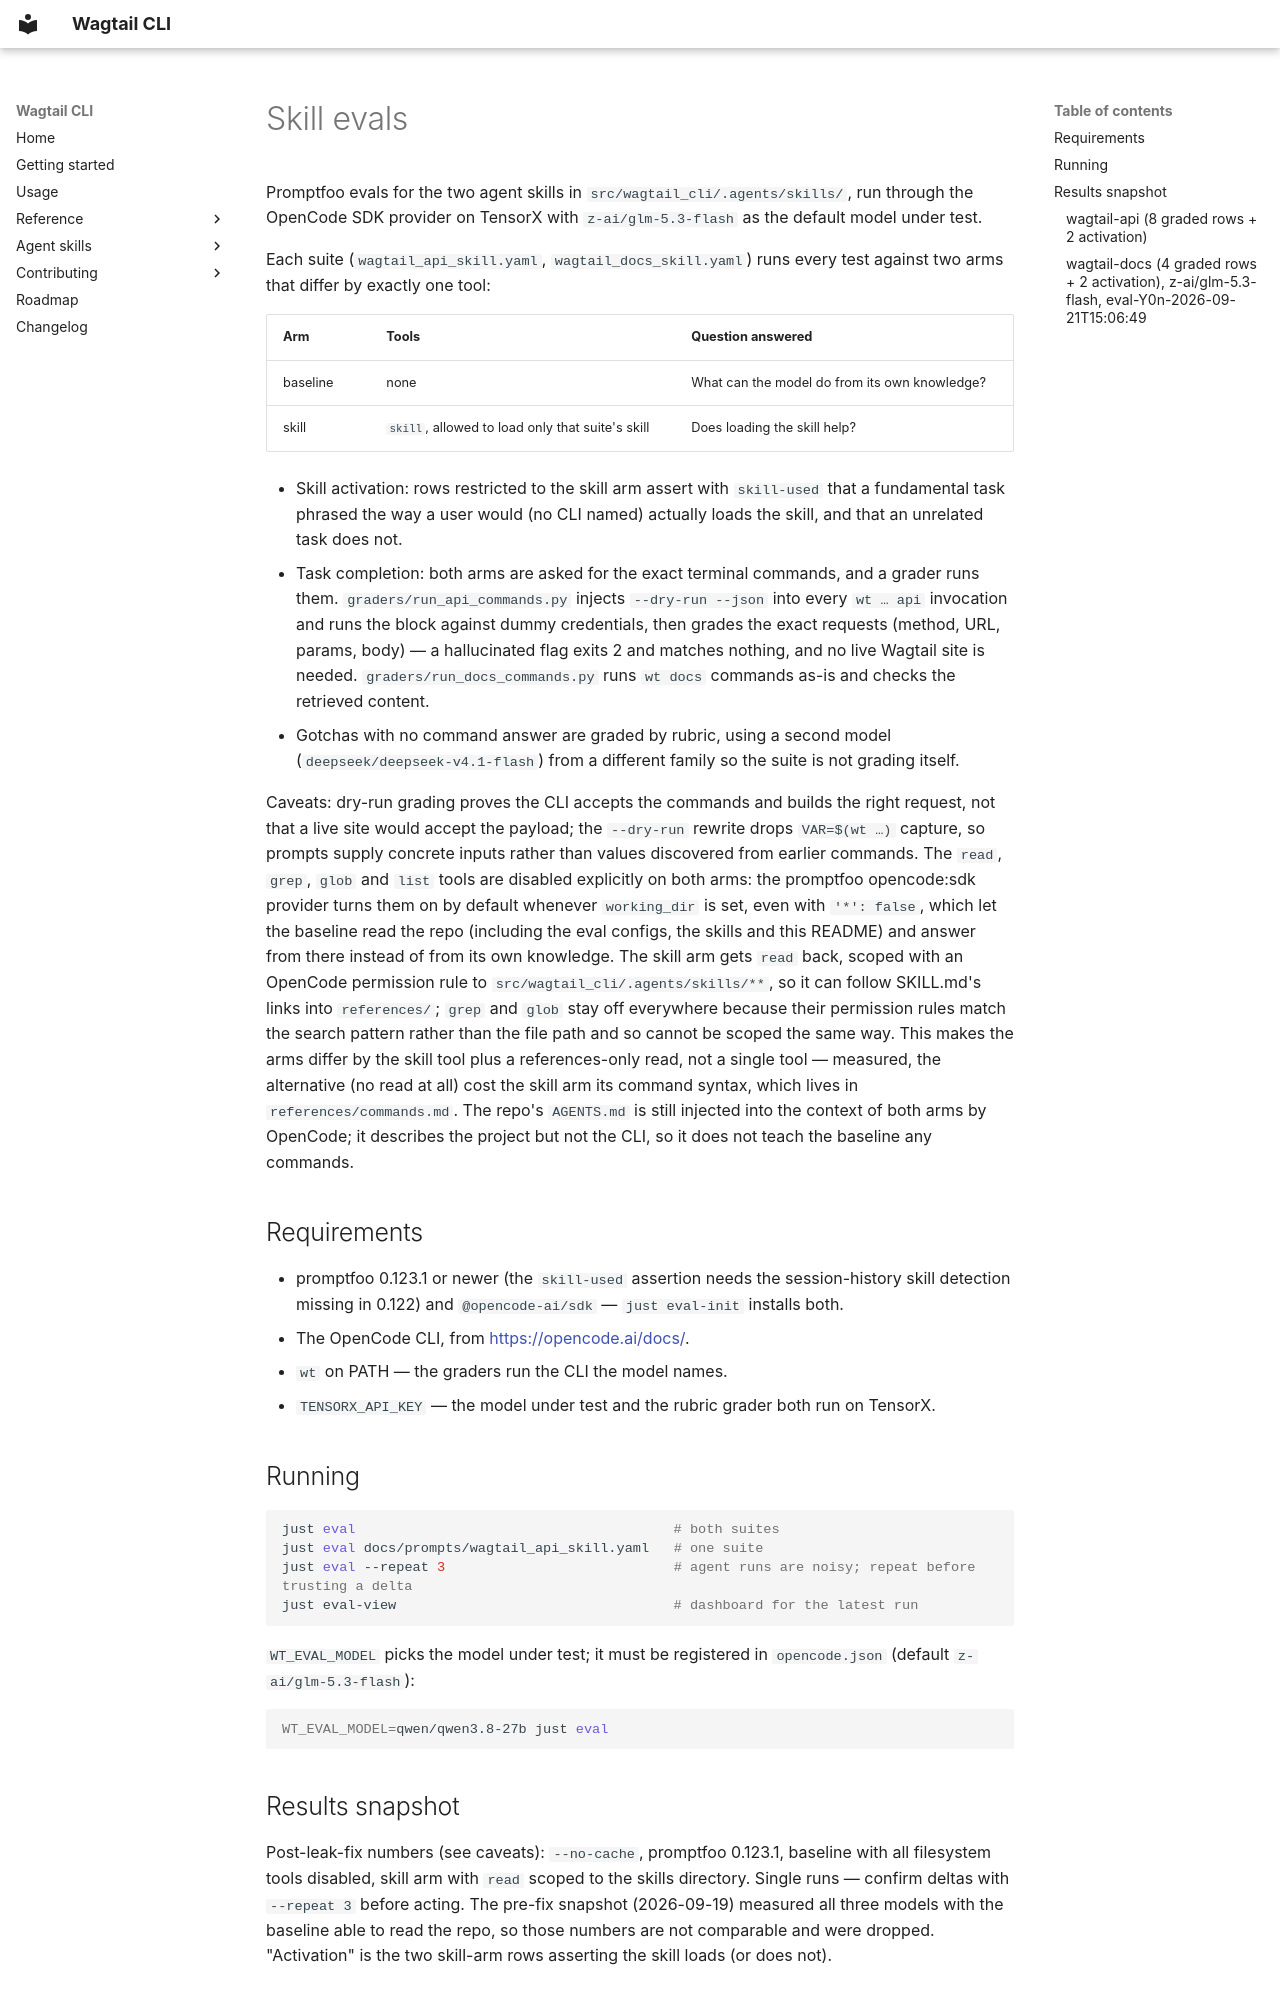

repository: wagtail/wagtail-cli · page: prompts/index.html · generator: mkdocs

# Skill evals

Promptfoo evals for the two agent skills in `src/wagtail_cli/.agents/skills/`, run through the OpenCode SDK provider on TensorX with `z-ai/glm-5.3-flash` as the default model under test.

Each suite (`wagtail_api_skill.yaml`, `wagtail_docs_skill.yaml`) runs every test against two arms that differ by exactly one tool:

| Arm | Tools | Question answered |
| --- | --- | --- |
| baseline | none | What can the model do from its own knowledge? |
| skill | `skill`, allowed to load only that suite's skill | Does loading the skill help? |

- Skill activation: rows restricted to the skill arm assert with `skill-used` that a fundamental task phrased the way a user would (no CLI named) actually loads the skill, and that an unrelated task does not.
- Task completion: both arms are asked for the exact terminal commands, and a grader runs them. `graders/run_api_commands.py` injects `--dry-run --json` into every `wt … api` invocation and runs the block against dummy credentials, then grades the exact requests (method, URL, params, body) — a hallucinated flag exits 2 and matches nothing, and no live Wagtail site is needed. `graders/run_docs_commands.py` runs `wt docs` commands as-is and checks the retrieved content.
- Gotchas with no command answer are graded by rubric, using a second model (`deepseek/deepseek-v4.1-flash`) from a different family so the suite is not grading itself.

Caveats: dry-run grading proves the CLI accepts the commands and builds the right request, not that a live site would accept the payload; the `--dry-run` rewrite drops `VAR=$(wt …)` capture, so prompts supply concrete inputs rather than values discovered from earlier commands. The `read`, `grep`, `glob` and `list` tools are disabled explicitly on both arms: the promptfoo opencode:sdk provider turns them on by default whenever `working_dir` is set, even with `'*': false`, which let the baseline read the repo (including the eval configs, the skills and this README) and answer from there instead of from its own knowledge. The skill arm gets `read` back, scoped with an OpenCode permission rule to `src/wagtail_cli/.agents/skills/**`, so it can follow SKILL.md's links into `references/`; `grep` and `glob` stay off everywhere because their permission rules match the search pattern rather than the file path and so cannot be scoped the same way. This makes the arms differ by the skill tool plus a references-only read, not a single tool — measured, the alternative (no read at all) cost the skill arm its command syntax, which lives in `references/commands.md`. The repo's `AGENTS.md` is still injected into the context of both arms by OpenCode; it describes the project but not the CLI, so it does not teach the baseline any commands.

## Requirements

- promptfoo 0.123.1 or newer (the `skill-used` assertion needs the session-history skill detection missing in 0.122) and `@opencode-ai/sdk` — `just eval-init` installs both.
- The OpenCode CLI, from https://opencode.ai/docs/.
- `wt` on PATH — the graders run the CLI the model names.
- `TENSORX_API_KEY` — the model under test and the rubric grader both run on TensorX.

## Running

```sh
just eval                                       # both suites
just eval docs/prompts/wagtail_api_skill.yaml   # one suite
just eval --repeat 3                            # agent runs are noisy; repeat before trusting a delta
just eval-view                                  # dashboard for the latest run
```

`WT_EVAL_MODEL` picks the model under test; it must be registered in `opencode.json` (default `z-ai/glm-5.3-flash`):

```sh
WT_EVAL_MODEL=qwen/qwen3.8-27b just eval
```
